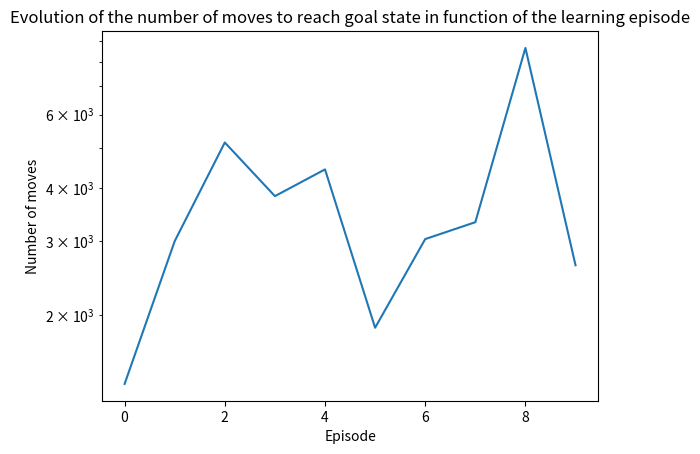

Here is the Python script that generated this plot:
# -*- coding: utf-8 -*-
"""
Created on Fri Aug 30 17:32:59 2019

[redacted]
"""

import numpy as np
import matplotlib.pyplot as plt
from statistics import mean
import time as t

BOARD_ROWS = 7
BOARD_COLS = 10
WIN_STATE = (3, 7)
START = (3, 0)
WIND = [0,0,0,1,1,1,2,2,1,0]

class State:
    def __init__(self, state=START):
        self.state = state
        self.actions = [ "down","up", "left", "right"]
        self.AllStates = [(0, 0),(0, 1),(0, 2),(0, 3),(0, 4),(0, 5),(0, 6),(0, 7),(0, 8),(0, 9),
                          (1, 0),(1, 1),(1, 2),(1, 3),(1, 4),(1, 5),(1, 6),(1, 7),(1, 8),(1, 9),
                          (2, 0),(2, 1),(2, 2),(2, 3),(2, 4),(2, 5),(2, 6),(2, 7),(2, 8),(2, 9),
                          (3, 0),(3, 1),(3, 2),(3, 3),(3, 4),(3, 5),(3, 6),(3, 7),(3, 8),(3, 9),
                          (4, 0),(4, 1),(4, 2),(4, 3),(4, 4),(4, 5),(4, 6),(4, 7),(4, 8),(4, 9),
                          (5, 0),(5, 1),(5, 2),(5, 3),(5, 4),(5, 5),(5, 6),(5, 7),(5, 8),(5, 9),
                          (6, 0),(6, 1),(6, 2),(6, 3),(6, 4),(6, 5),(6, 6),(6, 7),(6, 8),(6, 9)]
        self.isEnd = False

    def giveReward(self):
        if self.state == WIN_STATE:
            return 1
        else:
            return -1        

    def isEndFunc(self):
        if (self.state == WIN_STATE):
            self.isEnd = True

    def nxtPosition(self, action):        
#        action: up, down, left, right
#        -------------
#        0 | 1 | 2| 3| 4| 5| 6| 7| 8| 9|
#        1 |
#        2 |
#        3 |
#        4 |
#        5 |
#        6 |  
        if action == "up":
            nxtState = (min(max(self.state[0] - (1 + WIND[self.state[1]]),0),6), self.state[1])
        elif action == "down":
            nxtState = (min(max(self.state[0] + 1 - WIND[self.state[1]],0),6), self.state[1])
        elif action == "left":
            nxtState = (max(self.state[0] - WIND[self.state[1]],0), max(self.state[1] - 1,0))
        else:
            nxtState = (max(self.state[0] - WIND[self.state[1]],0), min(self.state[1] + 1,9))
        return nxtState


class Agent:

    def __init__(self):
        self.states = [START]
        self.rewards = []
        self.pathslength = []
        self.State = State()
        self.path = [np.random.choice(self.State.actions)]
        self.epsilon = 0.1
        self.alpha = 0.4
        self.gamma = 0.99
        self.l = 0.94
        self.q = {}
        self.e = {}

    def getQ(self, state, action):
        return self.q.get((state, action), 0.0)
    
    def getE(self, state, action):
        return self.e.get((state, action), 0.0)

    def initE(self):
        for k in range(7) : 
                    for l in range(10) :
                        for a in self.State.actions:
                                self.e[(k,l),a] = 0.0
                        
    def initQ(self):
        for k in range(7) : 
                    for l in range(10) :
                        for a in self.State.actions:
                                self.q[(k,l),a] = 0.0
        
    
    def learnQ(self, state, action, delta, E):
        oldv = self.q.get((state, action), None)
        if oldv is None:
            self.q[(state, action)] = self.alpha * delta * E 
        else:
            self.q[(state, action)] = oldv + self.alpha * delta * E
    
    def incrementE(self, state, action):
        oldv = self.e.get((state, action), None)
        if oldv is None:
            self.e[(state, action)] = 1
        else:
            self.e[(state, action)] = oldv + 1
            
    def multiplyE(self, state, action):
        oldv = self.getE(state,action)
        self.e[(state, action)] = self.gamma*self.l*oldv

    def chooseAction(self, state):
        if np.random.uniform(0, 1) <= self.epsilon:
            action = np.random.choice(self.State.actions)
        else:
            q = [self.getQ(state, a) for a in self.State.actions]
            maxQ = max(q)
            count = q.count(maxQ)
            if count > 1:
                best = [i for i in range(len(self.State.actions)) if q[i] == maxQ]
                i = np.random.choice(best)
            else:
                i = q.index(maxQ)

            action = self.State.actions[i]
        return action

    def takeAction(self, action):
        position = self.State.nxtPosition(action)
        return State(state=position)

    def reset(self):
        self.states = [START]
        self.rewards = []
        self.State = State()
        self.path = [np.random.choice(self.State.actions)]
        self.initE()
        self.initQ()

    def play(self, rounds):
        i = 0
        self.initE()
        self.initQ()
#        step_count = 0
        while i < rounds:
            if self.State.isEnd:
                print("Number of moves done to reach goal state")
                self.pathslength.append(len(self.path))
                print(self.pathslength[len(self.pathslength)-1])
                reward = self.State.giveReward()
                self.rewards.append(reward)
                self.reset()
                i += 1
            else:
                reward = self.State.giveReward()
                action1 = self.path[len(self.path) - 1]
                self.states.append(self.State.nxtPosition(action1))
                self.State = self.takeAction(action1)
                self.rewards.append(reward)
                action2 = self.chooseAction(self.State.state)
                self.incrementE(self.states[len(self.states)-2],action1)
                delta = reward + self.gamma*(self.getQ(self.states[len(self.states) - 1],action2) - self.getQ(self.states[len(self.states)-2],action1)) 
                for k in range(7) : 
                    for l in range(10) :
                        for a in self.State.actions:
                            self.learnQ(self.State.AllStates[k*10+l],a,delta,self.getE(self.State.AllStates[k*10+l],a))
                            self.multiplyE(self.State.AllStates[k],a)
                self.path.append(action2)
                print(action1, self.State.state)
#                step_count += 1
#                print(step_count)
#                print(len(self.path))
                self.State.isEndFunc()

    def showPolicy(self):
        for i in range(0, BOARD_ROWS):
            print('----------------------------------')
            out = '| '
            for j in range(0, BOARD_COLS):
                state = (i,j)
                q = [self.getQ(state, a) for a in self.State.actions]
                maxQ = max(q)
                count = q.count(maxQ)
                if count > 1:
                    best = [i for i in range(len(self.State.actions)) if q[i] == maxQ]
                    i = np.random.choice(best)
                else:
                    i = q.index(maxQ)

                action = self.State.actions[i]
                out += str(action + ' | ')
            print(out)
        print('----------------------------------')
        x=range(len(self.pathslength))
        y=self.pathslength
        y_last=y[len(y)-100:len(y)-1]
        print(mean(y_last))
        print(self.q)
        plt.yscale('log')
        plt.plot(x,y)
        plt.xlabel("Episode")
        plt.ylabel("Number of moves")
        plt.title("Evolution of the number of moves to reach goal state in function of the learning episode")


if __name__ == "__main__":
    timer = t.time()
    ag = Agent()
    ag.play(10)
    print(ag.showPolicy())
    print(t.time()-timer)